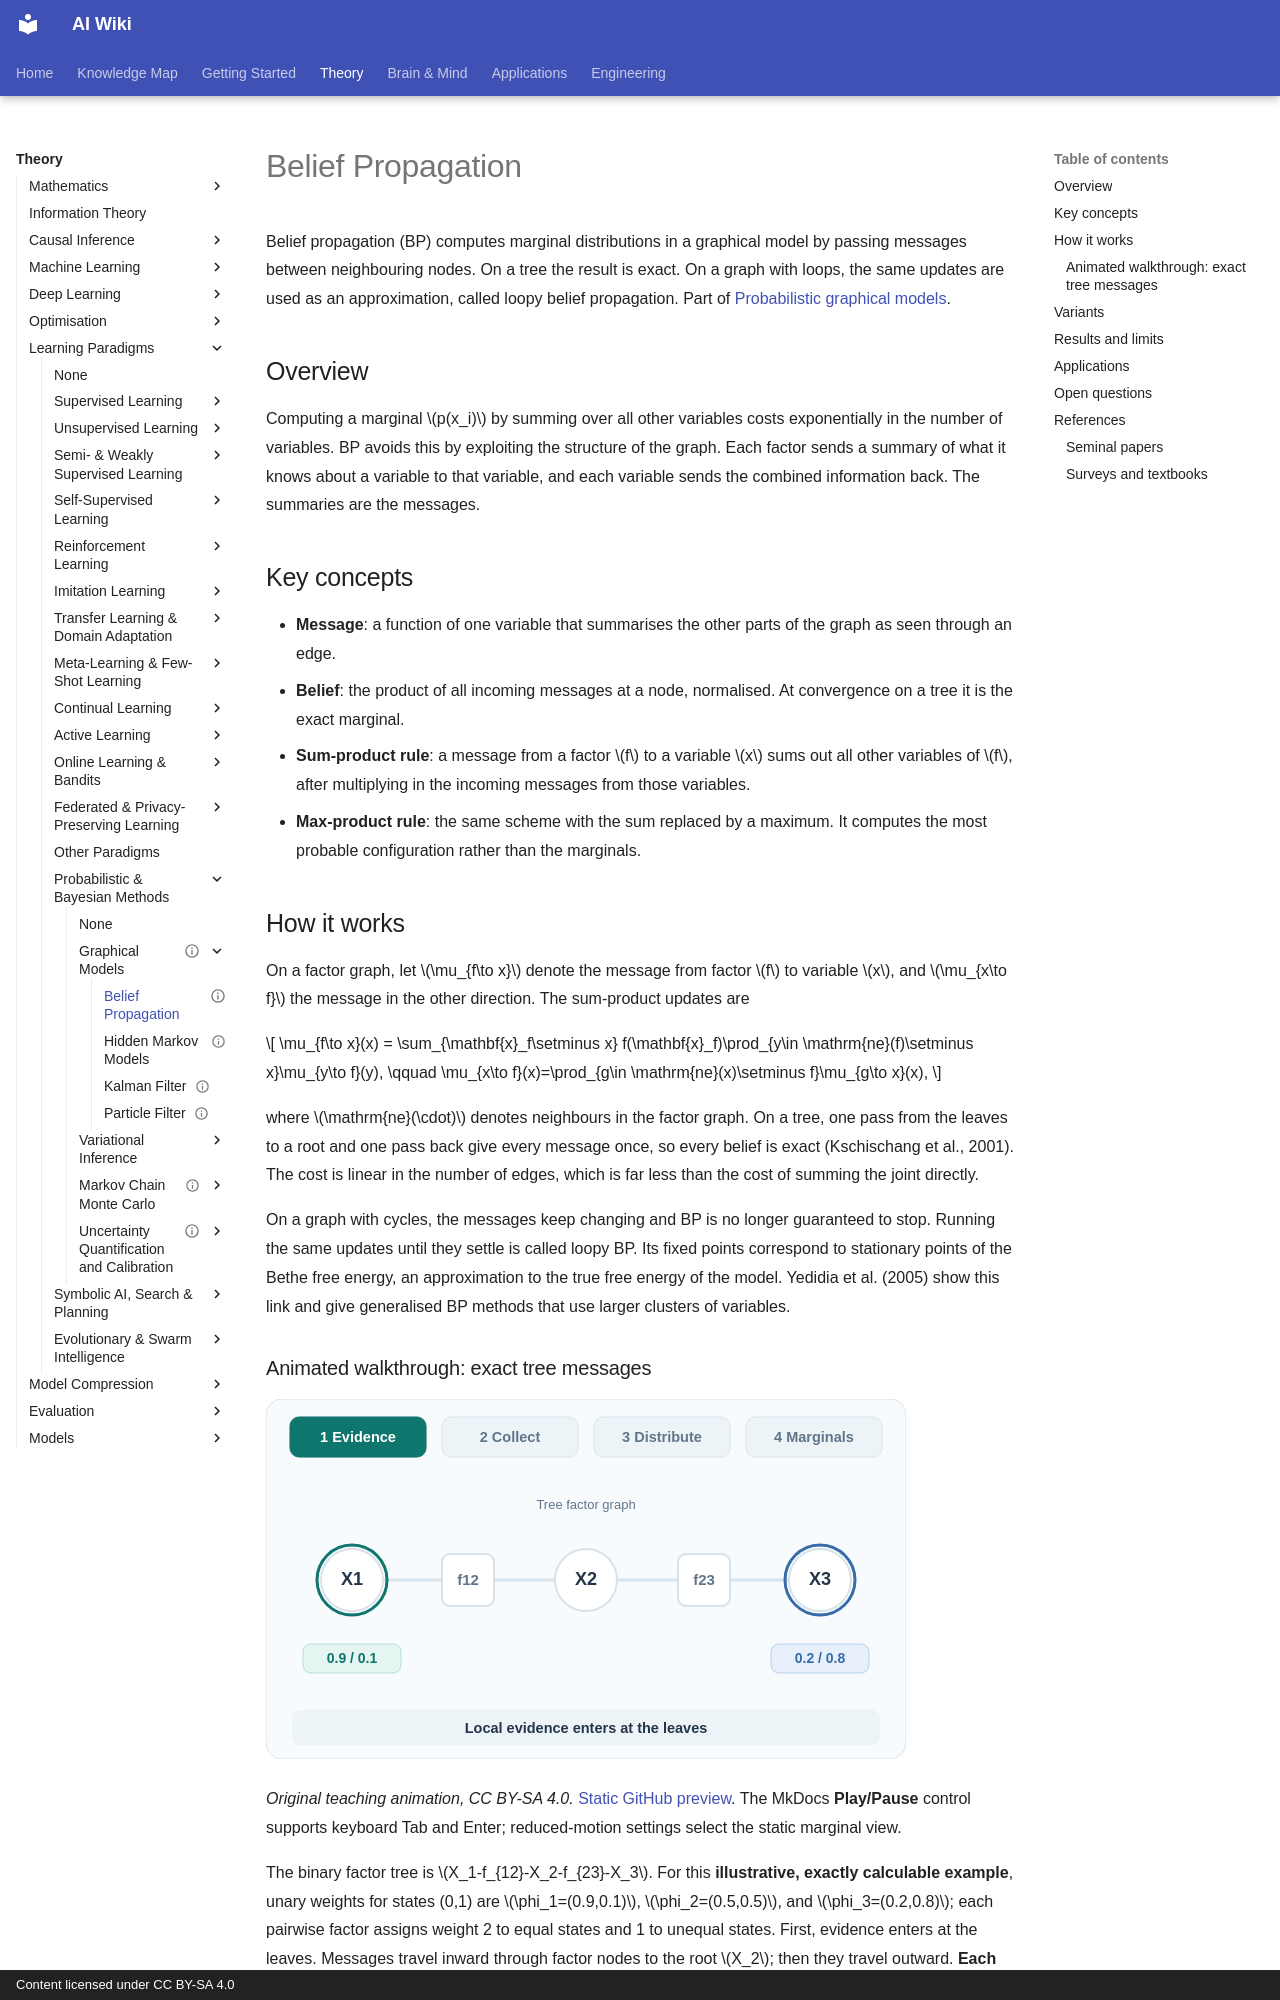

repository: zi-yue-1129/ai-wiki · page: theory/paradigms/probabilistic/graphical-models/belief-propagation/index.html · generator: mkdocs · copyright: Content licensed under CC BY-SA 4.0

---
status: complete
last_reviewed: 2026-11-04
related:
  - theory/paradigms/probabilistic/graphical-models
  - theory/math/probability-statistics
tags:
  - probabilistic models
  - message passing
  - approximate inference
aliases:
  - 信念傳播
  - 和積演算法
  - Sum-product algorithm
  - Loopy belief propagation
---

# Belief Propagation

Belief propagation (BP) computes marginal distributions in a graphical model by passing messages between neighbouring nodes. On a tree the result is exact. On a graph with loops, the same updates are used as an approximation, called loopy belief propagation. Part of [Probabilistic graphical models](index.md).

## Overview

Computing a marginal \(p(x_i)\) by summing over all other variables costs exponentially in the number of variables. BP avoids this by exploiting the structure of the graph. Each factor sends a summary of what it knows about a variable to that variable, and each variable sends the combined information back. The summaries are the messages.

## Key concepts

- **Message**: a function of one variable that summarises the other parts of the graph as seen through an edge.
- **Belief**: the product of all incoming messages at a node, normalised. At convergence on a tree it is the exact marginal.
- **Sum-product rule**: a message from a factor \(f\) to a variable \(x\) sums out all other variables of \(f\), after multiplying in the incoming messages from those variables.
- **Max-product rule**: the same scheme with the sum replaced by a maximum. It computes the most probable configuration rather than the marginals.

## How it works

On a factor graph, let \(\mu_{f\to x}\) denote the message from factor \(f\) to variable \(x\), and \(\mu_{x\to f}\) the message in the other direction. The sum-product updates are

\[
\mu_{f\to x}(x) = \sum_{\mathbf{x}_f\setminus x} f(\mathbf{x}_f)\prod_{y\in \mathrm{ne}(f)\setminus x}\mu_{y\to f}(y),
\qquad
\mu_{x\to f}(x)=\prod_{g\in \mathrm{ne}(x)\setminus f}\mu_{g\to x}(x),
\]

where \(\mathrm{ne}(\cdot)\) denotes neighbours in the factor graph. On a tree, one pass from the leaves to a root and one pass back give every message once, so every belief is exact (Kschischang et al., 2001). The cost is linear in the number of edges, which is far less than the cost of summing the joint directly.

On a graph with cycles, the messages keep changing and BP is no longer guaranteed to stop. Running the same updates until they settle is called loopy BP. Its fixed points correspond to stationary points of the Bethe free energy, an approximation to the true free energy of the model. Yedidia et al. (2005) show this link and give generalised BP methods that use larger clusters of variables.
